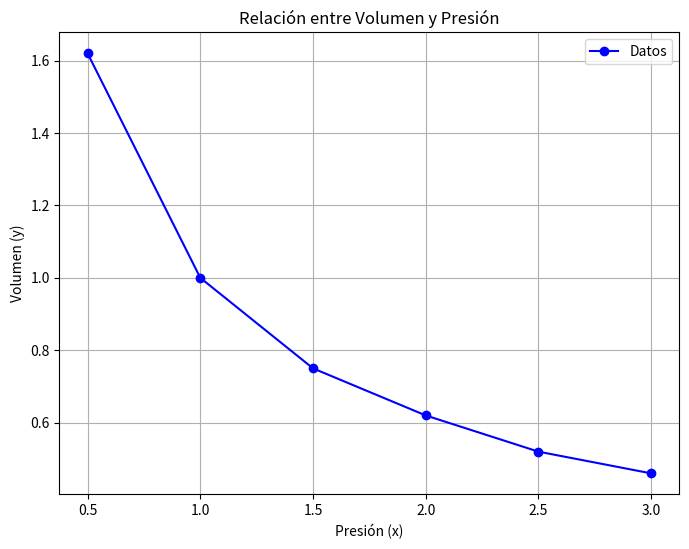

Reproduce this figure in Python.
import matplotlib.pyplot as plt

# Datos
presion = [0.5, 1.0, 1.5, 2.0, 2.5, 3.0]
volumen = [1.62, 1.0, 0.75, 0.62, 0.52, 0.46]

# Graficar
plt.figure(figsize=(8, 6))
plt.plot(presion, volumen, 'bo-', label="Datos")
plt.xlabel("Presión (x)")
plt.ylabel("Volumen (y)")
plt.title("Relación entre Volumen y Presión")
plt.grid(True)
plt.legend()
plt.show()
